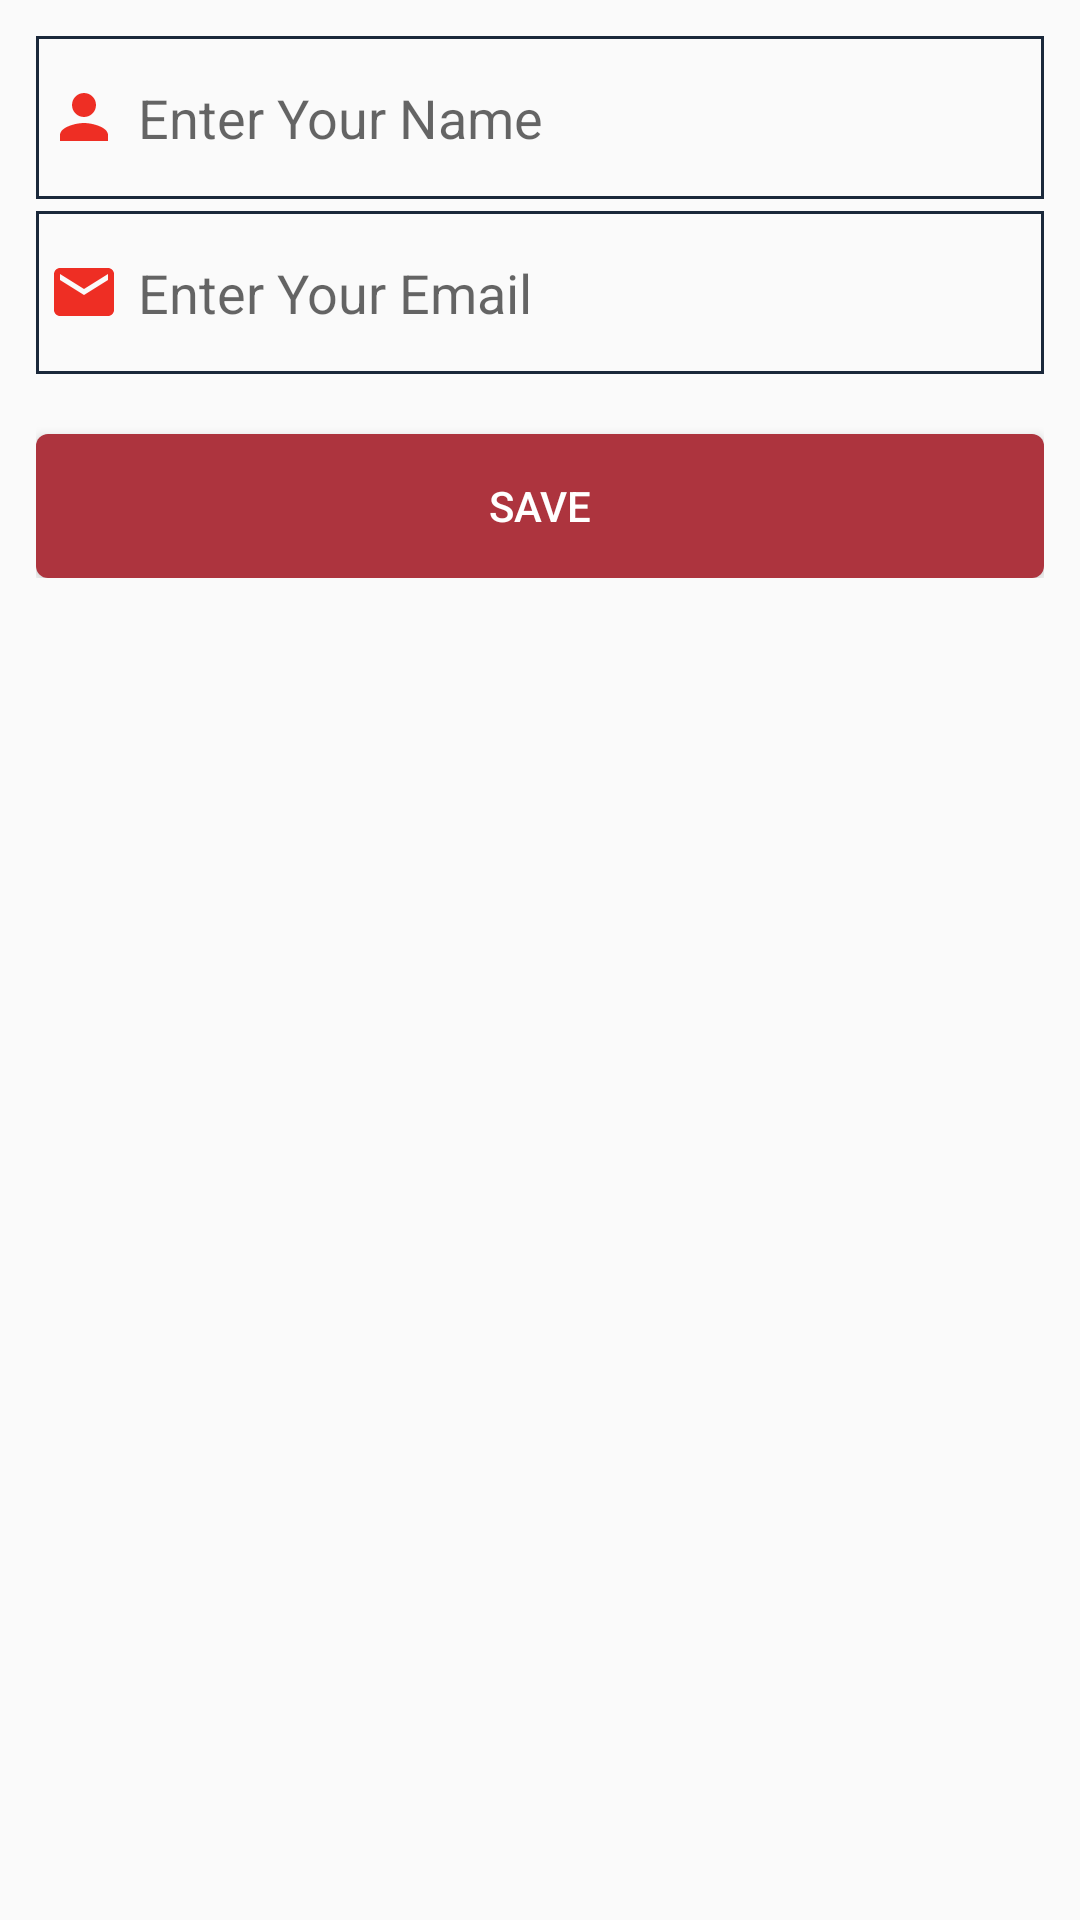

The Android layout XML behind this screen, and the referenced resources:
<!-- AndroidManifest.xml: application theme splashScreen -->
<!-- res/layout/activity_profile_creation.xml -->
<?xml version="1.0" encoding="utf-8"?>
<LinearLayout xmlns:android="http://schemas.android.com/apk/res/android"
    xmlns:app="http://schemas.android.com/apk/res-auto"
    xmlns:tools="http://schemas.android.com/tools"
    android:layout_width="match_parent"
    android:layout_height="match_parent"
    tools:context=".ProfileCreation"
    android:orientation="vertical">
    <LinearLayout
        android:orientation="vertical"
        android:layout_width="match_parent"
        android:layout_height="wrap_content"
        android:padding="@dimen/parent_layout_padding">
        <EditText
            android:inputType="textPersonName"
            android:id="@+id/name"
            android:drawableLeft="@drawable/ic_person_black_24dp"
            android:drawablePadding="6sp"
            android:layout_width="match_parent"
            android:layout_height="wrap_content"
            android:background="@drawable/input_back"
            android:hint="@string/nameHint"
            />
        <EditText
            android:inputType="textEmailAddress"
            android:id="@+id/email"
            android:drawableLeft="@drawable/ic_email_black_24dp"
            android:drawablePadding="6sp"
            android:layout_marginTop="@dimen/btn_radius"
            android:layout_width="match_parent"
            android:layout_height="wrap_content"
            android:background="@drawable/input_back"
            android:hint="@string/emailHint"
            />
        <Button
            android:id="@+id/save"
            android:layout_marginTop="@dimen/activity_vertical_margin"
            android:textColor="@color/white"
            android:text="@string/save"
            android:layout_width="match_parent"
            android:layout_height="wrap_content"
            android:background="@drawable/btn_accent"/>
    </LinearLayout>

</LinearLayout>
<!-- resources referenced by this layout -->
<resources>
  <color name="white">#ffffff</color>
  <dimen name="activity_vertical_margin">20sp</dimen>
  <dimen name="btn_radius">4sp</dimen>
  <dimen name="parent_layout_padding">12sp</dimen>
  <!-- drawable btn_accent (drawable) -->
  <?xml version="1.0" encoding="utf-8"?>
  <shape xmlns:android="http://schemas.android.com/apk/res/android">
      <solid android:color="@color/colorAccent"></solid>
      <corners android:radius="@dimen/btn_radius"></corners>
  </shape>
  <!-- drawable ic_email_black_24dp (drawable) -->
  <vector android:height="24dp" android:tint="#EE2E24"
      android:viewportHeight="24.0" android:viewportWidth="24.0"
      android:width="24dp" xmlns:android="http://schemas.android.com/apk/res/android">
      <path android:fillColor="#FF000000" android:pathData="M20,4L4,4c-1.1,0 -1.99,0.9 -1.99,2L2,18c0,1.1 0.9,2 2,2h16c1.1,0 2,-0.9 2,-2L22,6c0,-1.1 -0.9,-2 -2,-2zM20,8l-8,5 -8,-5L4,6l8,5 8,-5v2z"/>
  </vector>
  <!-- drawable ic_person_black_24dp (drawable) -->
  <vector android:height="24dp" android:tint="#EE2E24"
      android:viewportHeight="24.0" android:viewportWidth="24.0"
      android:width="24dp" xmlns:android="http://schemas.android.com/apk/res/android">
      <path android:fillColor="#FF000000" android:pathData="M12,12c2.21,0 4,-1.79 4,-4s-1.79,-4 -4,-4 -4,1.79 -4,4 1.79,4 4,4zM12,14c-2.67,0 -8,1.34 -8,4v2h16v-2c0,-2.66 -5.33,-4 -8,-4z"/>
  </vector>
  <!-- drawable input_back (drawable) -->
  <?xml version="1.0" encoding="utf-8"?>
  <shape xmlns:android="http://schemas.android.com/apk/res/android">
  
      <stroke android:color="@color/colorPrimaryDark"
          android:dashGap="1sp"
          android:width="1sp"
          ></stroke>
  
      <padding android:bottom="15sp" android:top="15sp" android:left="4sp" android:right="4sp"></padding>
  </shape>
  <string name="emailHint">Enter Your Email</string>
  <string name="nameHint">Enter Your Name</string>
  <string name="save">SAve</string>
  <style name="splashScreen" parent="Theme.AppCompat.Light.NoActionBar">
          <item name="colorPrimary">@color/colorPrimary</item>
          <item name="colorPrimaryDark">@color/colorPrimaryDark</item>
          <item name="colorAccent">@color/colorAccent</item>
      </style>
  <color name="colorAccent">#ad343e</color>
  <color name="colorPrimaryDark">#1A283A</color>
  <color name="colorPrimary">#1A283A</color>
</resources>
